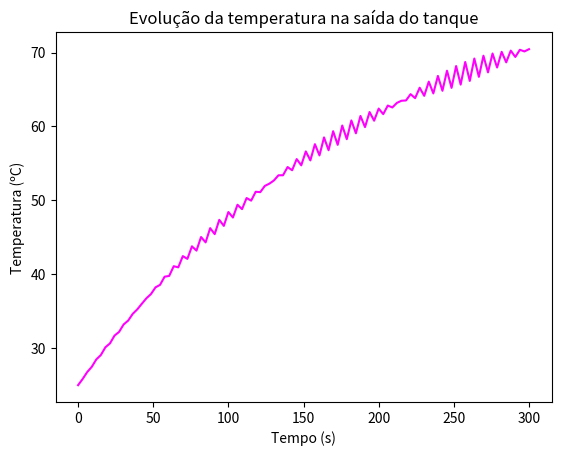

Write Python code to recreate this figure.
import matplotlib.pyplot as plt
import numpy as np

# Criação de array para representar o eixo x (tempo) em segundos
# De 0 a 300s (5min) com 100 espaçamentos iguais
t = np.linspace(0, 300, 100)

# Declaração de variáveis

Te = 25.0  # Temperatura de entrada na corrente de processo (ºC)
V = 10.0  # Volume do tanque (m³)
ro = 1000.0  # Densidade do fluido de processo (kg/m³)
Cp = 4180.0  # Capacidade calorífica do fluido de processo (J/kg.ºC)
mdot = 10.0  # Vazão mássica de líquido de processo (kg/s)
U = 2000.0  # Coeficiente de troca de calor (W/m².ºC)
A = 80.0  # Área de transferência (m²)
Tr = 100.0 + (2.5 * np.cos(t))  # Temperatura do fluido de utilidade (ºC)

tau = (V * ro * Cp) / ((mdot * Cp) + (U * A))
Top = ((mdot * Cp * Te) + (U * A * Tr)) / ((mdot * Cp) + (U * A))


# Definição da equação que apresenta a evolução de temperatura na saída do tanque
def equacao(t):
    return (Te * np.exp((-t / tau))) + (Top * (1.0 - np.exp((-t / tau))))


# Análise gráfica
plt.plot(t, equacao(t), color='fuchsia')
plt.xlabel("Tempo (s)")
plt.ylabel("Temperatura (ºC)")
plt.title("Evolução da temperatura na saída do tanque")
plt.show()

# Conclusão
# Por conta da presença de função cosseno na definição de Tr, o gráfico
# da função apresenta comportamento cossenoide
# Nesse cenário, a função não apresenta um estado estacionário, uma vez que
# ela passa a oscilar entre um mínimo e um máximo após 1000s
# Além disso, a falha (temperatura acima de 50ºC) ocorre entre
# os tempos t=100s e t=150s

